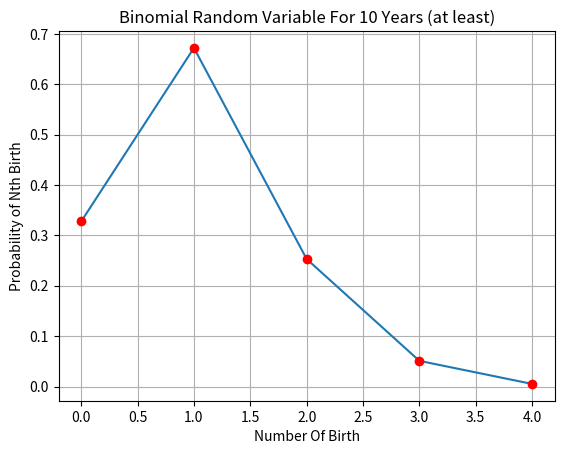

This figure's Python source:
#binomial Random Variable For 10 Years (at least)
import matplotlib.pyplot as plt
import scipy.special
t=111
r=5
m=15
ro=0.01
n=t-((r-1)*(m-1))
tot=0
xi=[]
pt_tot=[]
pt_tot.append(0.3277)
for r in range(1,5):
    tot=0
    n=t-((r-1)*(m-1))
    for i in range(r,n):        
        tot=tot+scipy.special.binom(n,i)*pow(ro,i)*pow(1-ro,n-i)
        xi.append(tot)        
    print(tot)
    pt_tot.append(tot)
plt.plot(pt_tot)
plt.title('Binomial Random Variable For 10 Years (at least)')
plt.plot(pt_tot,'ro')
plt.grid()
plt.xlabel('Number Of Birth')
plt.ylabel('Probability of Nth Birth')
plt.show()    